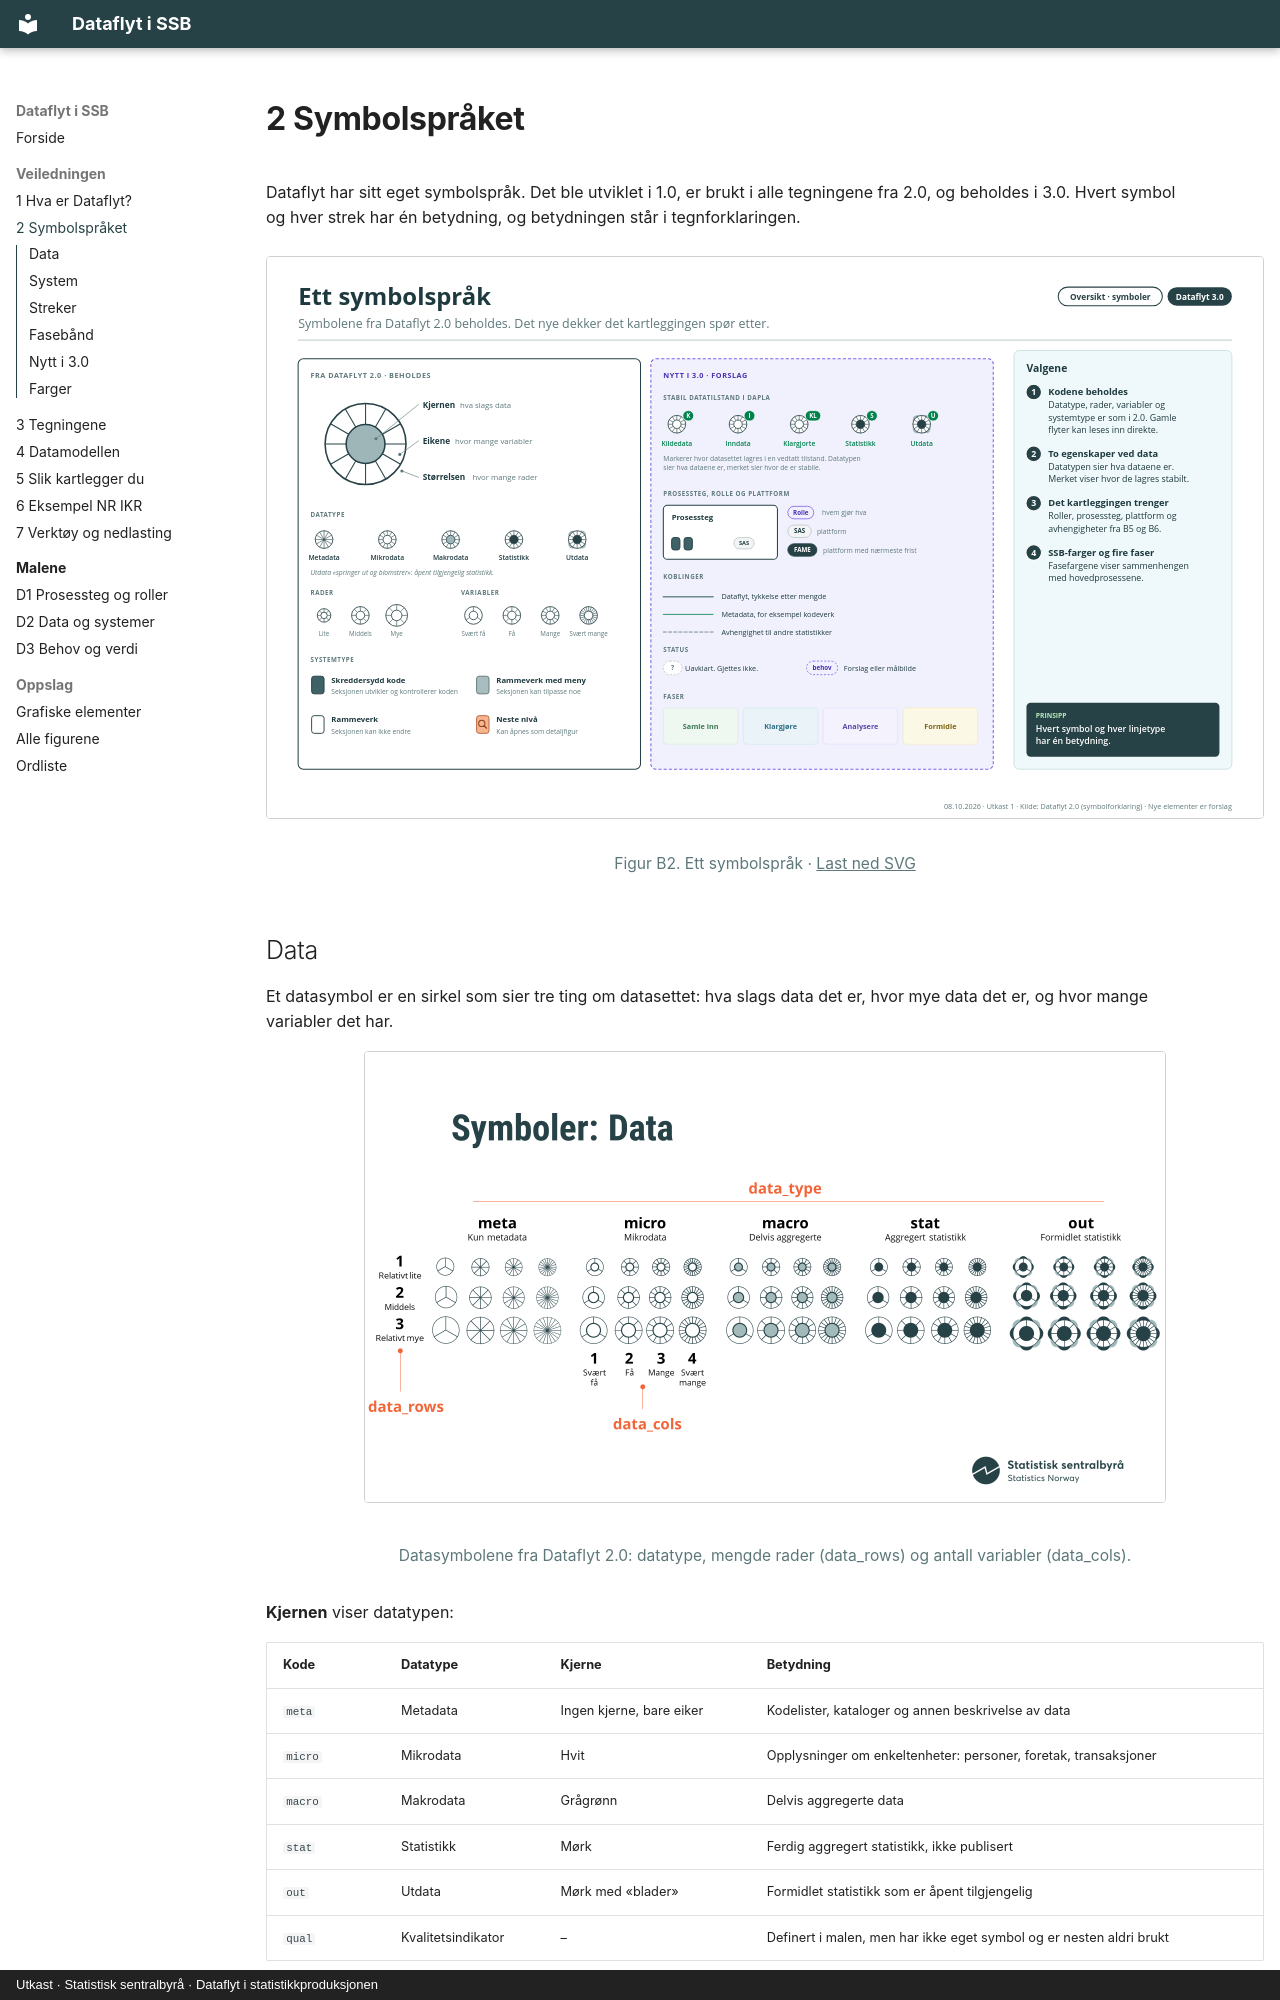

repository: thomasbjornskau/ssb-dataflyt · page: 2-symbolspraket.html · generator: mkdocs · copyright: Utkast · Statistisk sentralbyrå · Dataflyt i statistikkproduksjonen

---
title: 2 Symbolspråket
---

# 2 Symbolspråket

Dataflyt har sitt eget symbolspråk. Det ble utviklet i 1.0, er brukt i alle tegningene fra 2.0, og beholdes i 3.0. Hvert symbol og hver strek har én betydning, og betydningen står i tegnforklaringen.

<figure class="figur" id="figur-b2" markdown="span">
  [![Ett symbolspråk. Symbolene fra Dataflyt 2.0 beholdes. Det nye dekker det kartleggingen spør etter.](figurer/B2.svg){ loading=lazy }](figurer/B2.svg)
  <figcaption>Figur B2. Ett symbolspråk · <a href="figurer/B2.svg" download>Last ned SVG</a></figcaption>
</figure>

## Data

Et datasymbol er en sirkel som sier tre ting om datasettet: hva slags data det er, hvor mye data det er, og hvor mange variabler det har.

<figure class="bilde" markdown="span">
  [![Datasymbolene fra Dataflyt 2.0: datatype, mengde rader (data_rows) og antall variabler (data_cols).](bilder/symboler-data.png){ loading=lazy }](bilder/symboler-data.png)
  <figcaption>Datasymbolene fra Dataflyt 2.0: datatype, mengde rader (data_rows) og antall variabler (data_cols).</figcaption>
</figure>

**Kjernen** viser datatypen:

| Kode | Datatype | Kjerne | Betydning |
|---|---|---|---|
| `meta` | Metadata | Ingen kjerne, bare eiker | Kodelister, kataloger og annen beskrivelse av data |
| `micro` | Mikrodata | Hvit | Opplysninger om enkeltenheter: personer, foretak, transaksjoner |
| `macro` | Makrodata | Grågrønn | Delvis aggregerte data |
| `stat` | Statistikk | Mørk | Ferdig aggregert statistikk, ikke publisert |
| `out` | Utdata | Mørk med «blader» | Formidlet statistikk som er åpent tilgjengelig |
| `qual` | Kvalitetsindikator | – | Definert i malen, men har ikke eget symbol og er nesten aldri brukt |

Utdata har fire blader rundt sirkelen. Bildet er at dataene springer ut og blomstrer når de når brukerne. Bladene brukes bare for det som er åpent tilgjengelig. En leveranse som ikke er åpen, for eksempel til Eurostat, tegnes som statistikk.

**Størrelsen** viser hvor mye data det er, med tre størrelser: 1 relativt lite, 2 middels og 3 relativt mye.

**Eikene** viser hvor mange variabler datasettet har, gjerne antall kolonner: 1 svært få (3 eiker), 2 få (8 eiker), 3 mange (12 eiker) og 4 svært mange (20 eiker).
